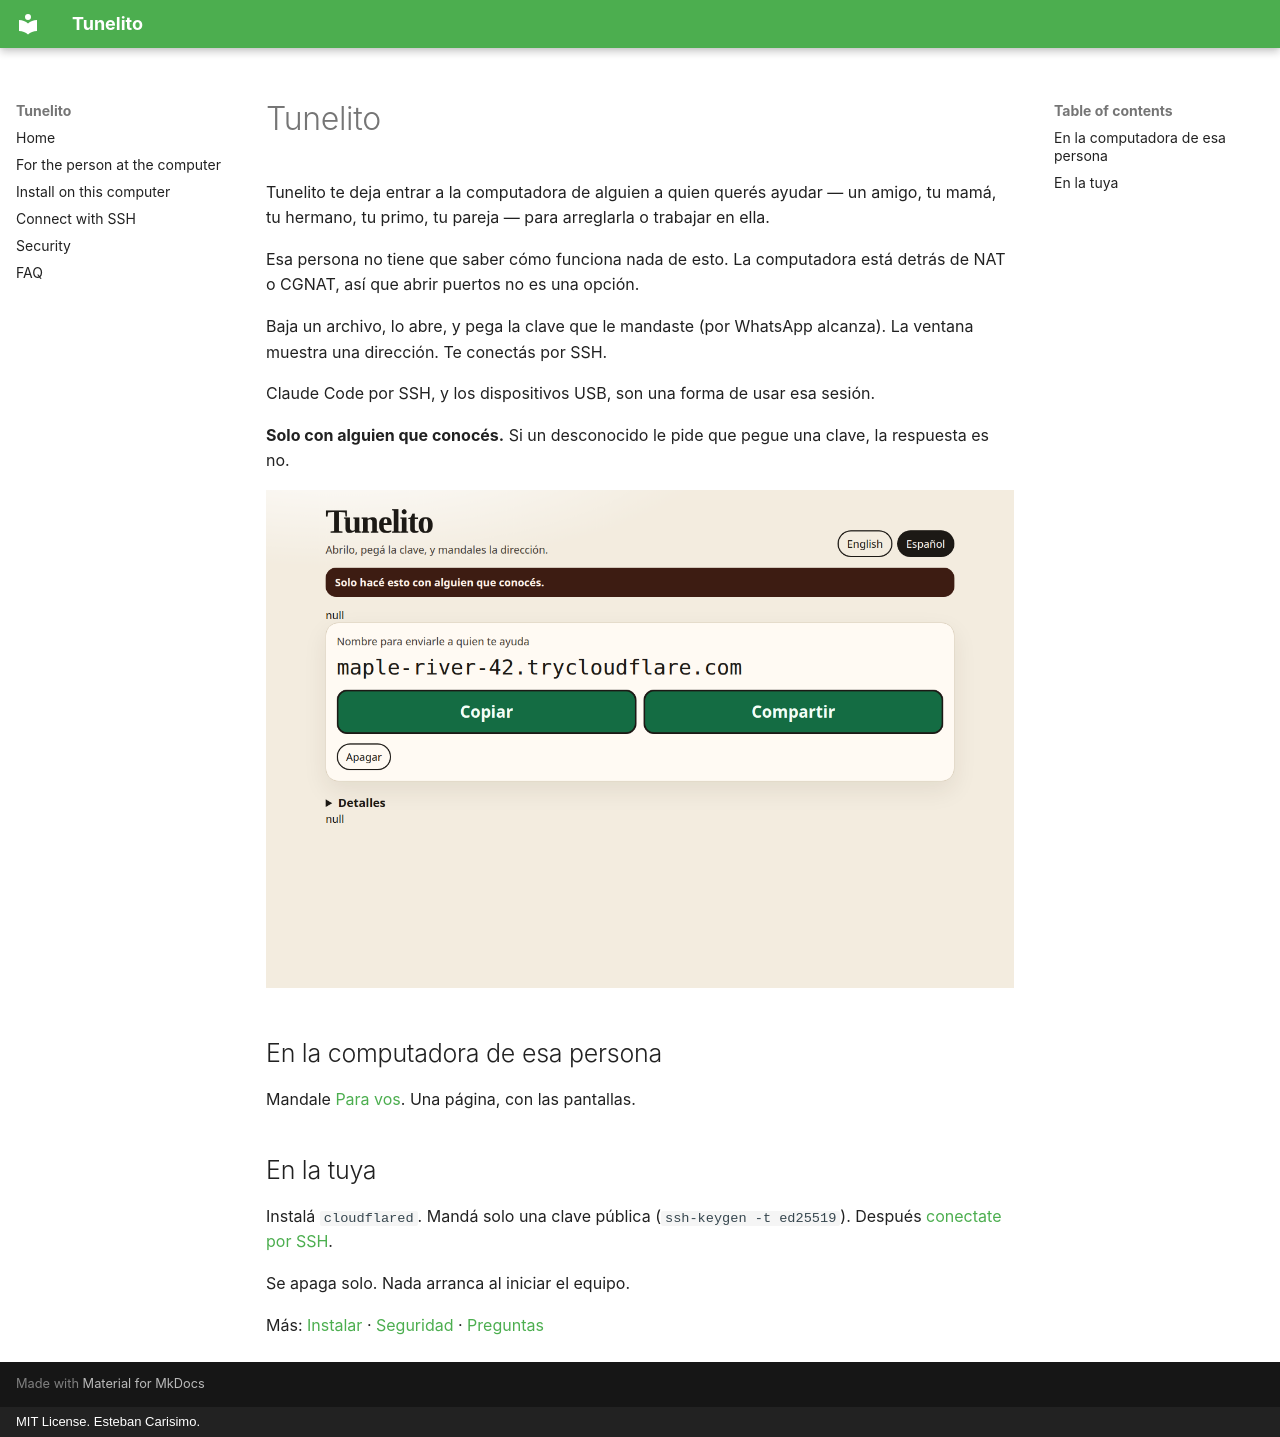

repository: estcarisimo/tunelito · page: index.es/index.html · generator: mkdocs · copyright: MIT License. Esteban Carisimo.

# Tunelito

Tunelito te deja entrar a la computadora de alguien a quien querés ayudar — un amigo, tu mamá, tu hermano, tu primo, tu pareja — para arreglarla o trabajar en ella.

Esa persona no tiene que saber cómo funciona nada de esto. La computadora está detrás de NAT o CGNAT, así que abrir puertos no es una opción.

Baja un archivo, lo abre, y pega la clave que le mandaste (por WhatsApp alcanza). La ventana muestra una dirección. Te conectás por SSH.

Claude Code por SSH, y los dispositivos USB, son una forma de usar esa sesión.

**Solo con alguien que conocés.** Si un desconocido le pide que pegue una clave, la respuesta es no.

![Tunelito](images/tunelito-es.png)

## En la computadora de esa persona

Mandale [Para vos](guia.md). Una página, con las pantallas.

## En la tuya

Instalá `cloudflared`. Mandá solo una clave pública (`ssh-keygen -t ed25519`). Después [conectate por SSH](connect.md).

Se apaga solo. Nada arranca al iniciar el equipo.

Más: [Instalar](install.md) · [Seguridad](security.md) · [Preguntas](faq.md)
